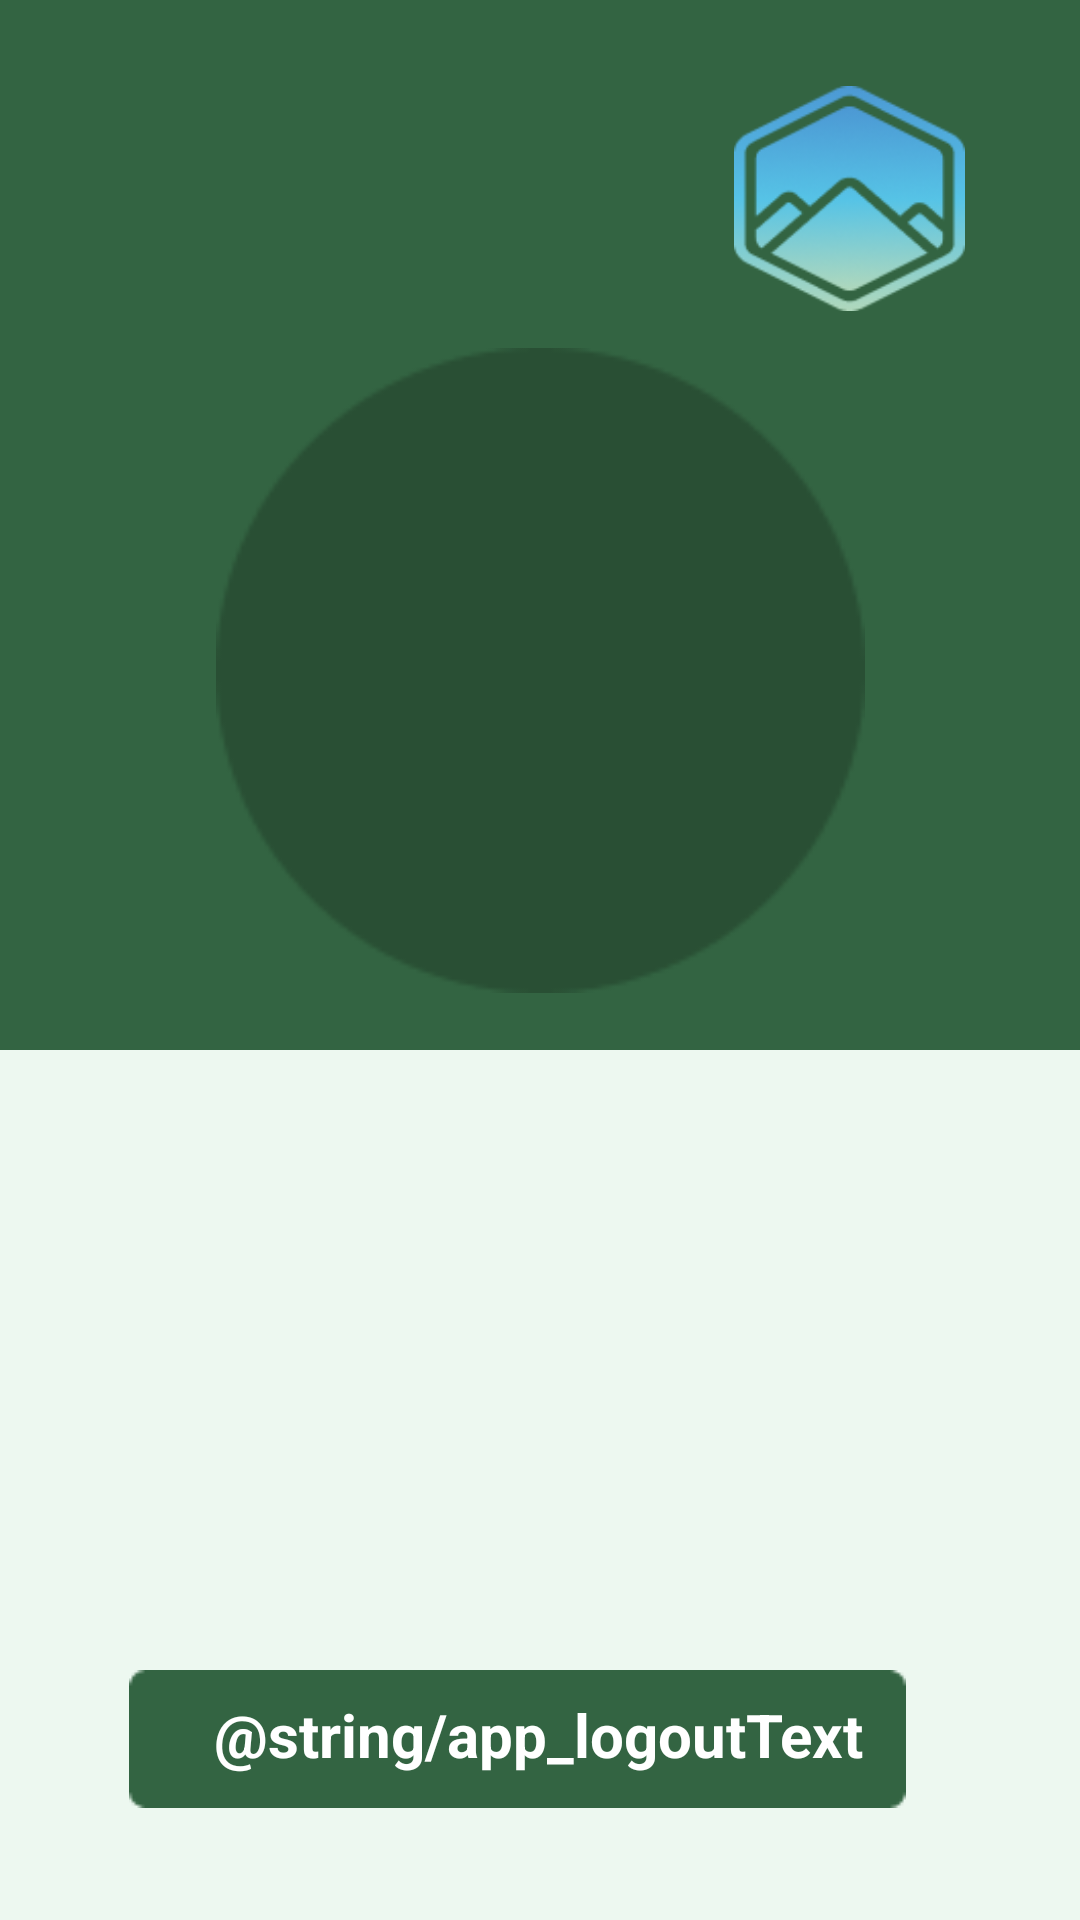

The Android layout XML behind this screen, and the referenced resources:
<!-- AndroidManifest.xml: application theme Theme.VolunteeringApp -->
<!-- res/layout/activity_profile_settings.xml -->
<?xml version="1.0" encoding="utf-8"?>
<androidx.constraintlayout.widget.ConstraintLayout xmlns:android="http://schemas.android.com/apk/res/android"
    xmlns:app="http://schemas.android.com/apk/res-auto"
    xmlns:tools="http://schemas.android.com/tools"
    android:layout_width="match_parent"
    android:layout_height="match_parent"
    android:background="@color/backgroundgreen"
    tools:context=".ProfileSettings">


    <ImageView
        android:id="@+id/ellipseProfile"
        android:layout_width="265dp"
        android:layout_height="215dp"
        app:layout_constraintBottom_toBottomOf="parent"
        app:layout_constraintEnd_toEndOf="parent"
        app:layout_constraintStart_toStartOf="parent"
        app:layout_constraintTop_toTopOf="parent"
        app:layout_constraintVertical_bias="0.273"
        app:srcCompat="@drawable/ellipse" />


    <ImageView
        android:id="@+id/imageViewProfile"
        android:layout_width="wrap_content"
        android:layout_height="wrap_content"
        app:layout_constraintBottom_toBottomOf="parent"
        app:layout_constraintEnd_toEndOf="parent"
        app:layout_constraintHorizontal_bias="0.498"
        app:layout_constraintStart_toStartOf="parent"
        app:layout_constraintTop_toTopOf="parent"
        app:layout_constraintVertical_bias="0.29"
        tools:srcCompat="@drawable/logo" />




    <ImageView
        android:id="@+id/logo"
        android:layout_width="103dp"
        android:layout_height="75dp"
        android:src="@drawable/logo"
        app:layout_constraintBottom_toBottomOf="parent"
        app:layout_constraintEnd_toEndOf="parent"
        app:layout_constraintHorizontal_bias="0.902"
        app:layout_constraintStart_toStartOf="parent"
        app:layout_constraintTop_toTopOf="parent"
        app:layout_constraintVertical_bias="0.051"
        tools:srcCompat="@tools:sample/avatars" />



    <androidx.appcompat.widget.Toolbar
        android:id="@+id/toolbar"
        android:layout_width="484dp"
        android:layout_height="290dp"
        android:background="@color/lightdgreen"
        android:bottom="-20dp"
        android:left="-20dp"
        android:right="-20dp"
        android:top="20dp"
        app:layout_constraintBottom_toBottomOf="parent"
        app:layout_constraintEnd_toEndOf="parent"
        app:layout_constraintHorizontal_bias="0.506"
        app:layout_constraintStart_toStartOf="parent"
        app:layout_constraintTop_toTopOf="parent"
        app:layout_constraintVertical_bias="1.0" />


    <androidx.appcompat.widget.AppCompatImageButton
        android:id="@+id/logoutButton"
        android:layout_width="wrap_content"
        android:layout_height="wrap_content"
        android:background="@android:color/transparent"
        app:layout_constraintBottom_toBottomOf="parent"
        app:layout_constraintEnd_toEndOf="parent"
        app:layout_constraintHorizontal_bias="0.427"
        app:layout_constraintStart_toStartOf="parent"
        app:layout_constraintTop_toTopOf="parent"
        app:layout_constraintVertical_bias="0.937"
        app:srcCompat="@drawable/loginandregbutton" />

    <TextView
        android:id="@+id/textView4"
        android:layout_width="wrap_content"
        android:layout_height="wrap_content"
        android:text="@string/app_logoutText"
        android:textColor="@color/white"
        android:textSize="20dp"
        android:textStyle="bold"
        app:layout_constraintBottom_toBottomOf="parent"
        app:layout_constraintEnd_toEndOf="parent"
        app:layout_constraintHorizontal_bias="0.498"
        app:layout_constraintStart_toStartOf="parent"
        app:layout_constraintTop_toTopOf="parent"
        app:layout_constraintVertical_bias="0.921" />

</androidx.constraintlayout.widget.ConstraintLayout>
<!-- resources referenced by this layout -->
<resources>
  <color name="backgroundgreen">#336442</color>
  <color name="lightdgreen">#EDF8F0</color>
  <color name="white">#FFFFFFFF</color>
  <!-- drawable ellipse: png bitmap (drawable, 2733 bytes) -->
  <!-- drawable loginandregbutton: png bitmap (drawable, 440 bytes) -->
  <!-- drawable logo: png bitmap (drawable, 12131 bytes) -->
  <style name="Theme.VolunteeringApp" parent="Base.Theme.VolunteeringApp" />
  <style name="Base.Theme.VolunteeringApp" parent="Theme.Material3.DayNight.NoActionBar">
          
          
      </style>
</resources>
